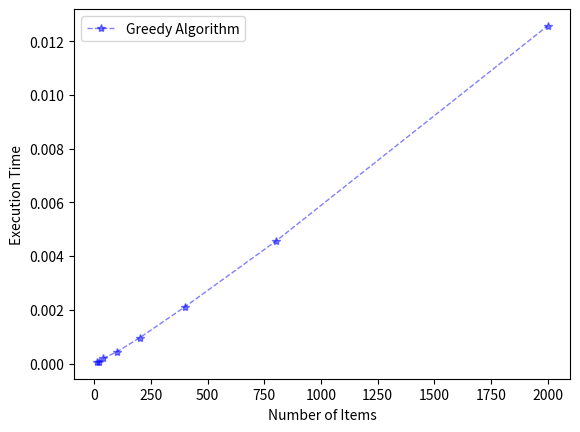

Python code for this plot:
import time
import matplotlib.pyplot as plt
import numpy.random as npr

w1 = npr.randint(100, size=10)
w2 = npr.randint(100, size=20)
w3 = npr.randint(100, size=40)
w4 = npr.randint(100, size=100)
w5 = npr.randint(100, size=200)
w6 = npr.randint(100, size=400)
w7 = npr.randint(100, size=800)
w8 = npr.randint(100, size=2000)
v1 = npr.randint(100, size=10)
v2 = npr.randint(100, size=20)
v3 = npr.randint(100, size=40)
v4 = npr.randint(100, size=100)
v5 = npr.randint(100, size=200)
v6 = npr.randint(100, size=400)
v7 = npr.randint(100, size=800)
v8 = npr.randint(100, size=2000)



##归并排序
def MergeSort(l=list):
    def merge(li, low, mid, high):
        # 列表，最开始的值，中间值(第一个有序列表的最后一位),最后面的值

        # 将两个有序列表的开头标记出来
        i = low
        j = mid + 1  # 第二段有序数列的开头
        list_1 = []
        while i <= mid and j <= high:  # 限制条件(开头小于结尾)两边都有数
            if li[i] < li[j]:
                list_1.append(li[i])
                i += 1
            else:
                list_1.append(li[j])
                j += 1
        # while执行完成，，肯定有一部分没数了
        while i <= mid:  # 左列表还有数
            list_1.append(li[i])
            i += 1
        while j <= high:  # 右列表还有数
            list_1.append(li[j])
            j += 1
        # 再将list_1里的数放回li中
        li[low:high + 1] = list_1

    def merge_sort(li, low, high):
        # 终止条件 只有一个元素
        if low < high:  # 至少有两个，递归终止条件(只剩一个的时候)
            mid = (low + high) // 2  # 二分查找中间值
            merge_sort(li, low, mid)  # 递归左边,左边排序
            # print(li[low:high+1])
            merge_sort(li, mid + 1, high)  # 递归右边，右边排序
            # print(li[low:high+1])
            merge(li, low, mid, high)
            # print(li[low:high+1])

    merge_sort(l, 0, len(l) - 1)


##贪心算法
def Package(Item_Weight, Item_Value, Bag_Size):
    start = time.perf_counter()
    MergeSort(Item_Weight)
    MergeSort(Item_Value)
    n = len(Item_Weight)
    status = [0] * n
    total_weight = 0
    total_value = 0
    for i in range(n):
        if Item_Weight[i] <= Bag_Size:
            total_weight += Item_Weight[i]
            total_value += Item_Value[i]
            status[i] = 1
            Bag_Size -= Item_Weight[i]
        else:
            continue

    end = time.perf_counter()
    return end - start


##图像绘制
x_axis_data = [10, 20, 40, 100, 200, 400, 800, 2000]
y_axis_data1 = [Package(w1,v1,1000), Package(w2,v2,1000), Package(w3,v3,1000), Package(w4,v4,1000), Package(w5,v5,1000), Package(w6,v6,1000), Package(w7,v7,1000), Package(w8,v8,1000)]

# 画图
plt.plot(x_axis_data, y_axis_data1, 'b*--', alpha=0.5, linewidth=1, label='Greedy Algorithm')

plt.legend()  # 显示上面的label
plt.xlabel('Number of Items')
plt.ylabel('Execution Time')

# plt.ylim(-1,1)#仅设置y轴坐标范围
plt.show()
